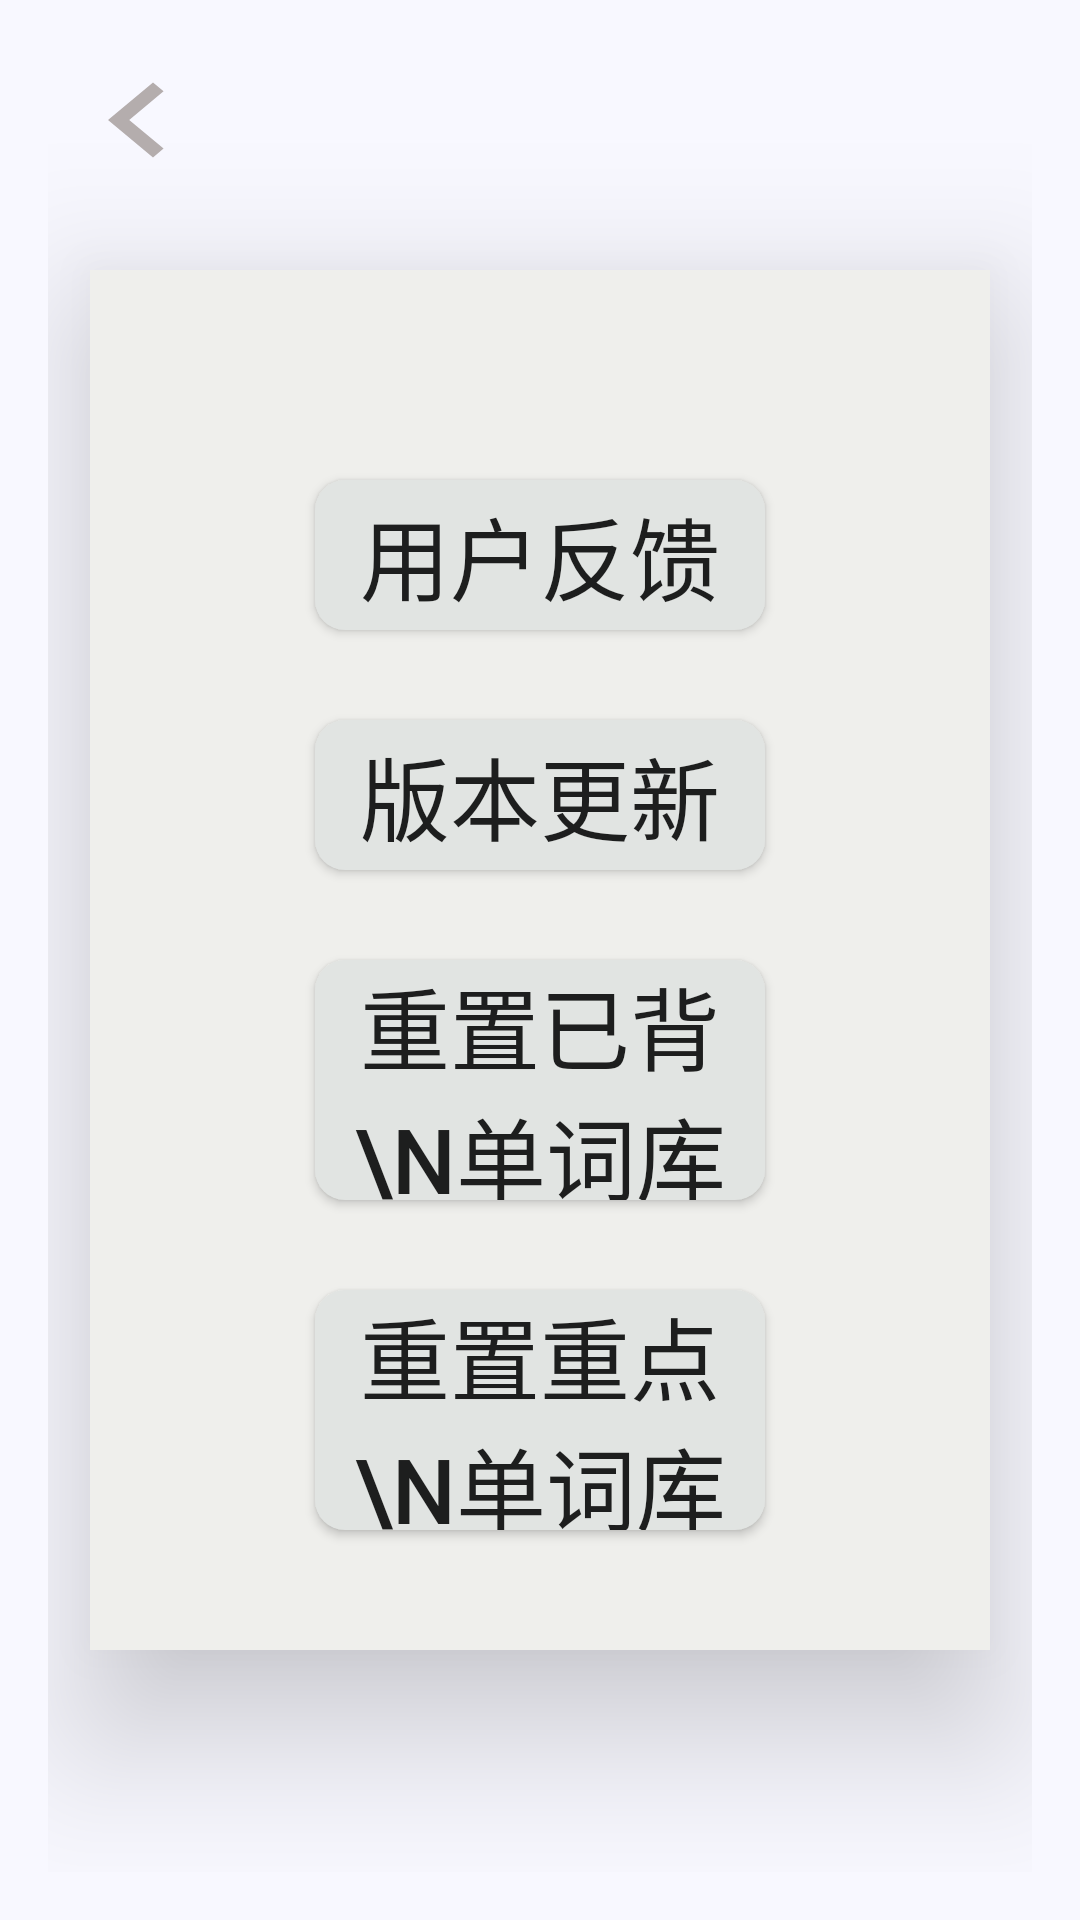

Write the Android layout XML for this screen, with the resource values it uses.
<!-- AndroidManifest.xml: application theme AppTheme -->
<!-- res/layout/activity_shezhi.xml -->
<?xml version="1.0" encoding="utf-8"?>
<RelativeLayout xmlns:android="http://schemas.android.com/apk/res/android"
    xmlns:tools="http://schemas.android.com/tools"
    android:id="@+id/activity_shezhi"
    android:layout_width="match_parent"
    android:layout_height="match_parent"
    android:paddingBottom="@dimen/activity_vertical_margin"
    android:paddingLeft="@dimen/activity_horizontal_margin"
    android:paddingRight="@dimen/activity_horizontal_margin"
    android:paddingTop="@dimen/activity_vertical_margin"
    tools:context="com.example.danciji1_0.Shezhi"
    android:background="#f8f8ff">
    <Button
    android:id="@+id/SZ_fanhui"
    android:layout_width="60dp"
    android:layout_height="50dp"
    android:background="@drawable/ic_keyboard_arrow_left_black_24dp"/>
    <Button
        android:layout_width="60dp"
        android:layout_height="60dp"
        android:layout_alignParentRight="true"
        android:id="@+id/SZ_guanliyuan"
        android:visibility="visible"
        android:background="@drawable/personal"/>
    <LinearLayout
        android:layout_width="match_parent"
        android:layout_height="match_parent"
        android:gravity="center"
        android:orientation="vertical">
        <LinearLayout
            android:elevation="30dp"
            android:background="#efefec"
            android:layout_width="300dp"
            android:layout_height="460dp"
            android:gravity="center"
            android:orientation="vertical">

            <Button
            android:id="@+id/SZ_yonghufankui"
            android:layout_width="150dp"
            android:layout_height="50dp"
            android:layout_marginTop="30dp"
            android:background="@drawable/btn_bg_red"
            android:text="用户反馈"
            android:textSize="30dp"/>
            <Button
                android:id="@+id/SZ_banbengengxin"
                android:layout_width="150dp"
                android:layout_height="50dp"
                android:layout_marginTop="30dp"
                android:background="@drawable/btn_bg_red"
                android:text="版本更新"
                android:textSize="30dp"/>
            <Button
                android:id="@+id/SZ_chongzhiyiyoudanci"
                android:layout_width="150dp"
                android:layout_height="80dp"
                android:layout_marginTop="30dp"
                android:background="@drawable/btn_bg_red"
                android:text="重置已背\n单词库"
                android:textSize="30dp"/>
            <Button
                android:id="@+id/SZ_chongzhizhongdiandanci"
                android:layout_width="150dp"
                android:layout_height="80dp"
                android:layout_marginTop="30dp"
                android:background="@drawable/btn_bg_red"
                android:text="重置重点\n单词库"
                android:textSize="30dp"/>
        </LinearLayout>

    </LinearLayout>
</RelativeLayout>
<!-- resources referenced by this layout -->
<resources>
  <dimen name="activity_horizontal_margin">16dp</dimen>
  <dimen name="activity_vertical_margin">16dp</dimen>
  <!-- drawable btn_bg_red (drawable) -->
  <?xml version="1.0" encoding="utf-8"?>
  <shape xmlns:android="http://schemas.android.com/apk/res/android">
      <solid android:color="#e1e4e2"/>
      <corners android:topLeftRadius="10dip"
          android:topRightRadius="10dip"
          android:bottomRightRadius="10dip"
          android:bottomLeftRadius="10dip" />
      
  </shape>
  <!-- drawable ic_keyboard_arrow_left_black_24dp (drawable) -->
  <vector xmlns:android="http://schemas.android.com/apk/res/android"
          android:width="24dp"
          android:height="24dp"
          android:viewportWidth="24.0"
          android:viewportHeight="24.0">
      <path
          android:fillColor="#b4adad"
          android:pathData="M15.41,16.09l-4.58,-4.59 4.58,-4.59L14,5.5l-6,6 6,6z"/>
  </vector>
  <style name="AppTheme" parent="Theme.AppCompat.Light.NoActionBar">
          
          <item name="colorPrimary">@color/colorPrimary</item>
          <item name="colorPrimaryDark">@color/colorPrimaryDark</item>
          <item name="colorAccent">@color/colorAccent</item>
      </style>
  <color name="colorPrimary">#3F51B5</color>
  <color name="colorPrimaryDark">#303F9F</color>
  <color name="colorAccent">#ce2710</color>
</resources>
